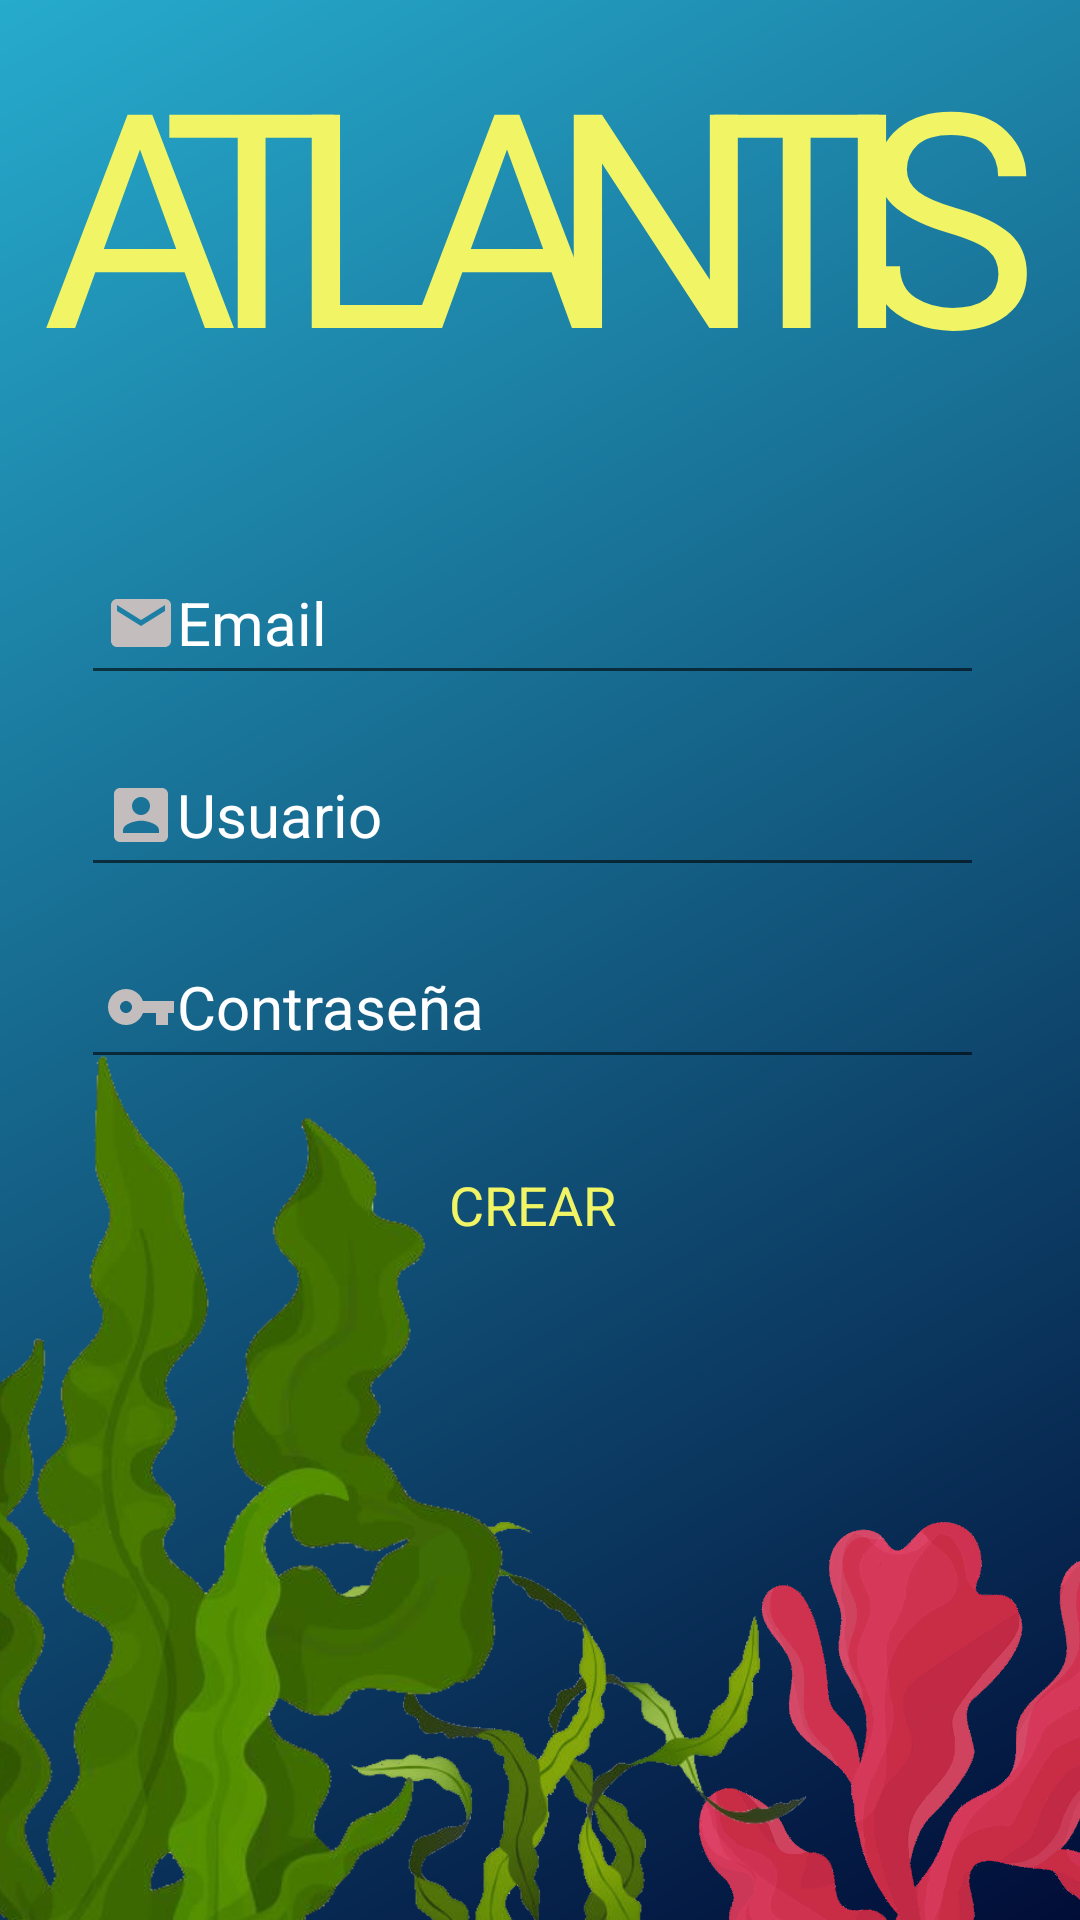

Write the Android layout XML for this screen, with the resource values it uses.
<!-- AndroidManifest.xml: application theme Theme.Atlantis.Dark -->
<!-- res/layout/signup_fragment.xml -->
<?xml version="1.0" encoding="utf-8"?>
<androidx.constraintlayout.widget.ConstraintLayout xmlns:android="http://schemas.android.com/apk/res/android"
    xmlns:app="http://schemas.android.com/apk/res-auto"
    xmlns:tools="http://schemas.android.com/tools"
    android:id="@+id/CLP"
    android:layout_width="match_parent"
    android:layout_height="match_parent"
    android:background="@drawable/gradient"
    tools:context=".fragments.SignUpFragment">

    <androidx.constraintlayout.widget.ConstraintLayout
        android:id="@+id/cl1"
        android:layout_width="match_parent"
        android:layout_height="500dp"
        android:background="@android:color/transparent"
        app:layout_constraintBottom_toBottomOf="parent"
        app:layout_constraintEnd_toEndOf="parent"
        app:layout_constraintHorizontal_bias="1.0"
        app:layout_constraintStart_toStartOf="parent"
        app:layout_constraintTop_toTopOf="parent"
        app:layout_constraintVertical_bias="1.0">

        <ImageView
            android:id="@+id/loginalgaroja"
            android:layout_width="182dp"
            android:layout_height="560dp"
            android:layout_marginStart="20dp"
            android:layout_marginEnd="-57dp"
            android:contentDescription="@string/descripcion_alga_roja"
            android:src="@drawable/algaroja"
            app:layout_constraintBottom_toBottomOf="parent"
            app:layout_constraintEnd_toEndOf="parent"
            app:layout_constraintHorizontal_bias="0.93"
            app:layout_constraintStart_toEndOf="@+id/loginalga1"
            app:layout_constraintTop_toBottomOf="@+id/LogincardView"
            app:layout_constraintVertical_bias="0.56"
            tools:ignore="MissingConstraints" />

        <ImageView
            android:id="@+id/loginalga2"
            android:layout_width="182dp"
            android:layout_height="560dp"
            android:layout_marginStart="-150dp"
            android:layout_marginEnd="70dp"
            android:contentDescription="@string/descripcion_alga_verde2"
            android:src="@drawable/alga2"
            app:layout_constraintBottom_toBottomOf="parent"
            app:layout_constraintEnd_toEndOf="@+id/LogincardView"
            app:layout_constraintHorizontal_bias="1.0"
            app:layout_constraintStart_toEndOf="@+id/loginalga1"
            app:layout_constraintTop_toBottomOf="@+id/LogincardView"
            app:layout_constraintVertical_bias="0.558"
            tools:ignore="MissingConstraints" />

        <ImageView
            android:id="@+id/loginalga1"
            android:layout_width="182dp"
            android:layout_height="560dp"
            android:layout_marginStart="-120dp"
            android:layout_marginTop="-180dp"
            android:contentDescription="@string/descripcion_alga_verde1"
            android:src="@drawable/alga1"
            app:layout_constraintBottom_toBottomOf="parent"
            app:layout_constraintEnd_toEndOf="parent"
            app:layout_constraintHorizontal_bias="0.358"
            app:layout_constraintStart_toStartOf="parent"
            app:layout_constraintTop_toBottomOf="@+id/LogincardView"
            app:layout_constraintVertical_bias="0.558"
            tools:ignore="MissingConstraints" />

        <androidx.cardview.widget.CardView
            android:id="@+id/LogincardView"
            android:layout_width="322dp"
            android:layout_height="429dp"
            android:layout_marginLeft="16dp"
            android:layout_marginRight="16dp"
            app:cardBackgroundColor="@android:color/transparent"
            app:cardCornerRadius="28dp"
            app:cardElevation="0dp"
            app:cardMaxElevation="16dp"
            app:layout_constraintBottom_toBottomOf="parent"
            app:layout_constraintEnd_toEndOf="parent"
            app:layout_constraintStart_toStartOf="parent"
            app:layout_constraintTop_toTopOf="@id/cl1">

            <LinearLayout
                android:layout_width="317dp"
                android:layout_height="match_parent"
                android:orientation="vertical">


                <EditText
                    android:id="@+id/etlogEmail"
                    android:layout_width="match_parent"
                    android:layout_height="48dp"
                    android:layout_margin="8dp"
                    android:autofillHints=""
                    android:drawableStart="@drawable/ic_email"
                    android:hint="@string/email"
                    android:inputType="textEmailAddress"
                    android:maxLines="1"
                    android:padding="8dp"
                    android:textColor="@color/white"
                    android:textColorHint="@color/white"
                    android:textSize="20sp" />

                <EditText
                    android:id="@+id/etUser"
                    android:layout_width="match_parent"
                    android:layout_height="48dp"
                    android:layout_margin="8dp"
                    android:autofillHints=""
                    android:drawableStart="@drawable/ic_user"
                    android:hint="@string/usuario"
                    android:inputType="text"
                    android:maxLines="1"
                    android:padding="8dp"
                    android:textColor="@color/white"
                    android:textColorHint="@color/white"
                    android:textSize="20sp" />

                <EditText
                    android:id="@+id/etlogPassword"
                    android:layout_width="match_parent"
                    android:layout_height="48dp"
                    android:layout_margin="8dp"
                    android:autofillHints=""
                    android:drawableStart="@drawable/ic_password"
                    android:hint="@string/contrasenia"
                    android:inputType="textPassword"
                    android:maxLines="1"
                    android:padding="8dp"
                    android:textColor="@color/white"
                    android:textColorHint="@color/white"
                    android:textSize="20sp" />



                <Button
                    android:id="@+id/btn_crear"
                    style="@style/btn_entrar"
                    android:layout_width="match_parent"
                    android:layout_height="wrap_content"
                    android:layout_marginLeft="8dp"
                    android:layout_marginTop="10dp"
                    android:layout_marginRight="8dp"
                    android:minHeight="48dp"
                    android:text="@string/crear" />


            </LinearLayout>

        </androidx.cardview.widget.CardView>


    </androidx.constraintlayout.widget.ConstraintLayout>

    <TextView
        android:id="@+id/tvTitle"
        android:layout_width="wrap_content"
        android:layout_height="wrap_content"
        android:fontFamily="@font/ubuntu_bold"
        android:text="@string/a"
        android:textColor="@color/amarillo"
        android:textSize="100sp"
        app:layout_constraintBottom_toTopOf="@+id/cl1"
        app:layout_constraintEnd_toEndOf="parent"
        app:layout_constraintHorizontal_bias="0.047"
        app:layout_constraintStart_toStartOf="parent"
        app:layout_constraintTop_toTopOf="parent" />

    <TextView
        android:id="@+id/tvTitle2"
        android:layout_width="wrap_content"
        android:layout_height="wrap_content"
        android:fontFamily="@font/ubuntu_bold"
        android:text="@string/t"
        android:textColor="@color/amarillo"
        android:textSize="100sp"
        app:layout_constraintBottom_toTopOf="@+id/cl1"
        app:layout_constraintEnd_toEndOf="parent"
        app:layout_constraintHorizontal_bias="0.18"
        app:layout_constraintStart_toStartOf="parent"
        app:layout_constraintTop_toTopOf="parent" />

    <TextView
        android:id="@+id/tvTitle3"
        android:layout_width="wrap_content"
        android:layout_height="wrap_content"
        android:fontFamily="@font/ubuntu_bold"
        android:text="@string/l"
        android:textColor="@color/amarillo"
        android:textSize="100sp"
        app:layout_constraintBottom_toTopOf="@+id/cl1"
        app:layout_constraintEnd_toEndOf="parent"
        app:layout_constraintHorizontal_bias="0.313"
        app:layout_constraintStart_toStartOf="parent"
        app:layout_constraintTop_toTopOf="parent" />

    <TextView
        android:id="@+id/tvTitle4"
        android:layout_width="wrap_content"
        android:layout_height="wrap_content"
        android:fontFamily="@font/ubuntu_bold"
        android:text="@string/a"
        android:textColor="@color/amarillo"
        android:textSize="100sp"
        app:layout_constraintBottom_toTopOf="@+id/cl1"
        app:layout_constraintEnd_toEndOf="parent"
        app:layout_constraintHorizontal_bias="0.463"
        app:layout_constraintStart_toStartOf="parent"
        app:layout_constraintTop_toTopOf="parent" />

    <TextView
        android:id="@+id/tvTitle5"
        android:layout_width="wrap_content"
        android:layout_height="wrap_content"
        android:fontFamily="@font/ubuntu_bold"
        android:text="@string/n"
        android:textColor="@color/amarillo"
        android:textSize="100sp"
        app:layout_constraintBottom_toTopOf="@+id/cl1"
        app:layout_constraintEnd_toEndOf="parent"
        app:layout_constraintHorizontal_bias="0.635"
        app:layout_constraintStart_toStartOf="parent"
        app:layout_constraintTop_toTopOf="parent" />

    <TextView
        android:id="@+id/tvTitle6"
        android:layout_width="wrap_content"
        android:layout_height="wrap_content"
        android:fontFamily="@font/ubuntu_bold"
        android:text="@string/t"
        android:textColor="@color/amarillo"
        android:textSize="100sp"
        app:layout_constraintBottom_toTopOf="@+id/cl1"
        app:layout_constraintEnd_toEndOf="parent"
        app:layout_constraintHorizontal_bias="0.785"
        app:layout_constraintStart_toStartOf="parent"
        app:layout_constraintTop_toTopOf="parent" />

    <TextView
        android:id="@+id/tvTitle7"
        android:layout_width="wrap_content"
        android:layout_height="wrap_content"
        android:fontFamily="@font/ubuntu_bold"
        android:text="@string/i"
        android:textColor="@color/amarillo"
        android:textSize="100sp"
        app:layout_constraintBottom_toTopOf="@+id/cl1"
        app:layout_constraintEnd_toEndOf="parent"
        app:layout_constraintHorizontal_bias="0.833"
        app:layout_constraintStart_toStartOf="parent"
        app:layout_constraintTop_toTopOf="parent" />

    <TextView
        android:id="@+id/tvTitle8"
        android:layout_width="wrap_content"
        android:layout_height="wrap_content"
        android:fontFamily="@font/ubuntu_bold"
        android:text="@string/s"
        android:textColor="@color/amarillo"
        android:textSize="100sp"
        app:layout_constraintBottom_toTopOf="@+id/cl1"
        app:layout_constraintEnd_toEndOf="parent"
        app:layout_constraintHorizontal_bias="0.954"
        app:layout_constraintStart_toStartOf="parent"
        app:layout_constraintTop_toTopOf="parent" />

</androidx.constraintlayout.widget.ConstraintLayout>
<!-- resources referenced by this layout -->
<resources>
  <color name="amarillo">#F0F465</color>
  <color name="white">#FFFFFFFF</color>
  <!-- drawable alga1: png bitmap (drawable, 148623 bytes) -->
  <!-- drawable alga2: png bitmap (drawable, 96683 bytes) -->
  <!-- drawable algaroja: png bitmap (drawable, 430918 bytes) -->
  <!-- drawable gradient (drawable) -->
  <?xml version="1.0" encoding="utf-8"?>
  <shape xmlns:android="http://schemas.android.com/apk/res/android"
      android:shape="rectangle">
      <gradient
          android:angle="135"
          android:endColor="#26ABCD"
          android:startColor="#010D37" />
  </shape>
  <!-- drawable ic_email (drawable) -->
  <vector android:height="24dp" android:tint="#C3BDBD"
      android:viewportHeight="24" android:viewportWidth="24"
      android:width="24dp" xmlns:android="http://schemas.android.com/apk/res/android">
      <path android:fillColor="@android:color/white" android:pathData="M20,4L4,4c-1.1,0 -1.99,0.9 -1.99,2L2,18c0,1.1 0.9,2 2,2h16c1.1,0 2,-0.9 2,-2L22,6c0,-1.1 -0.9,-2 -2,-2zM20,8l-8,5 -8,-5L4,6l8,5 8,-5v2z"/>
  </vector>
  <!-- drawable ic_password (drawable) -->
  <vector android:height="24dp" android:tint="#C3BDBD"
      android:viewportHeight="24" android:viewportWidth="24"
      android:width="24dp" xmlns:android="http://schemas.android.com/apk/res/android">
      <path android:fillColor="@android:color/white" android:pathData="M12.65,10C11.83,7.67 9.61,6 7,6c-3.31,0 -6,2.69 -6,6s2.69,6 6,6c2.61,0 4.83,-1.67 5.65,-4H17v4h4v-4h2v-4H12.65zM7,14c-1.1,0 -2,-0.9 -2,-2s0.9,-2 2,-2 2,0.9 2,2 -0.9,2 -2,2z"/>
  </vector>
  <!-- drawable ic_user (drawable) -->
  <vector android:height="24dp" android:tint="#C3BDBD"
      android:viewportHeight="24" android:viewportWidth="24"
      android:width="24dp" xmlns:android="http://schemas.android.com/apk/res/android">
      <path android:fillColor="@android:color/white" android:pathData="M3,5v14c0,1.1 0.89,2 2,2h14c1.1,0 2,-0.9 2,-2L21,5c0,-1.1 -0.9,-2 -2,-2L5,3c-1.11,0 -2,0.9 -2,2zM15,9c0,1.66 -1.34,3 -3,3s-3,-1.34 -3,-3 1.34,-3 3,-3 3,1.34 3,3zM6,17c0,-2 4,-3.1 6,-3.1s6,1.1 6,3.1v1L6,18v-1z"/>
  </vector>
  <string name="a">A</string>
  <string name="contrasenia">Contraseña</string>
  <string name="crear">Crear</string>
  <string name="descripcion_alga_roja">Imagen de un alga roja</string>
  <string name="descripcion_alga_verde1">Primera imagen de un alga verde </string>
  <string name="descripcion_alga_verde2">Segunda imagen de un alga verde </string>
  <string name="email">Email</string>
  <string name="i">I</string>
  <string name="l">L</string>
  <string name="n">N</string>
  <string name="s">S</string>
  <string name="t">T</string>
  <string name="usuario">Usuario</string>
  <style name="btn_entrar" parent="Widget.MaterialComponents.Button.OutlinedButton">
          <item name="android:textSize">18dp</item>
          <item name="android:textColor">@color/amarillo</item>
          <item name="android:textAllCaps">true</item>
          <item name="android:paddingLeft">15dp</item>
          <item name="android:paddingRight">15dp</item>
          <item name="android:strokeColor">@color/amarillo</item>
  
      </style>
  <style name="Theme.Atlantis.Dark" parent="Theme.AppCompat.Light.NoActionBar">
          
          <item name="colorPrimary">@color/white</item>
          <item name="colorPrimaryVariant">@android:color/white</item>
          <item name="backgroundColor">@color/white</item>
          <item name="android:textColor">@color/black</item>
          <item name="backgroundCardColor">@color/white</item>
          
          <item name="colorSecondary">@color/amarillo_titulo</item>
          <item name="colorSecondaryVariant">@color/teal_700</item>
          <item name="colorOnSecondary">@color/amarillo_titulo</item>
          
          <item name="android:statusBarColor" tools:targetApi="l">@color/azul_oscuro</item>
          
      </style>
  <color name="black">#FF000000</color>
  <color name="amarillo_titulo">#D2E905</color>
  <color name="teal_700">#FF018786</color>
  <color name="azul_oscuro">#6184DB</color>
</resources>
